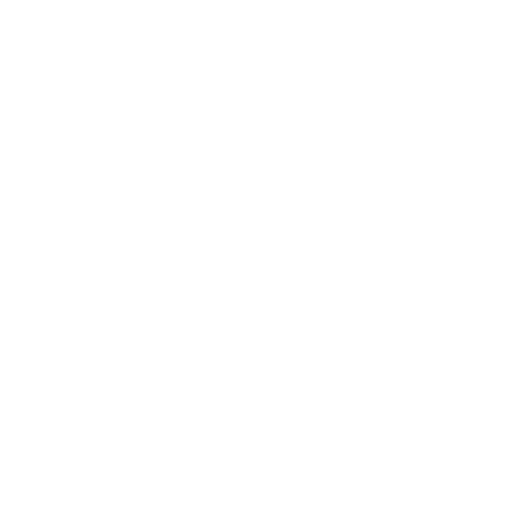
t = 0.00 s
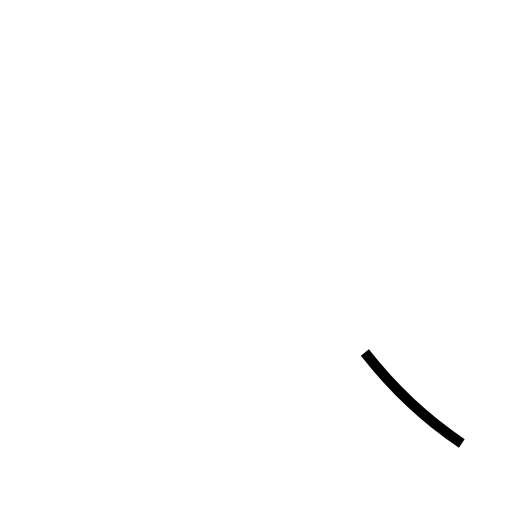
t = 0.39 s
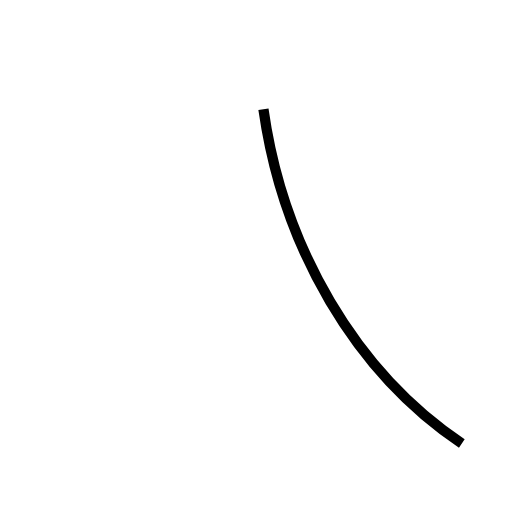
t = 1.17 s
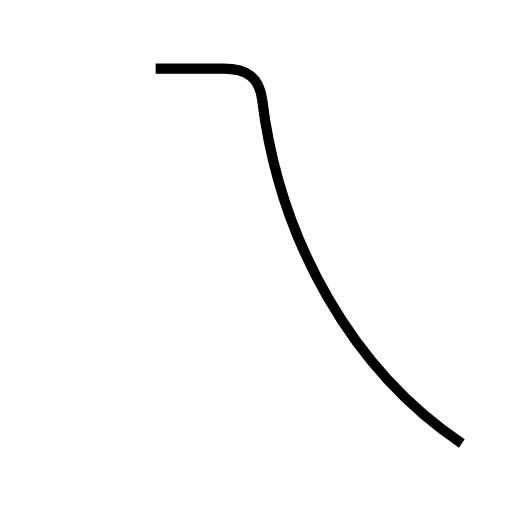
t = 1.56 s
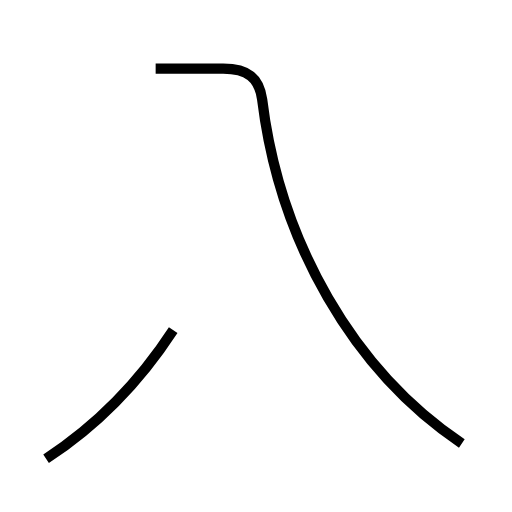
t = 2.10 s
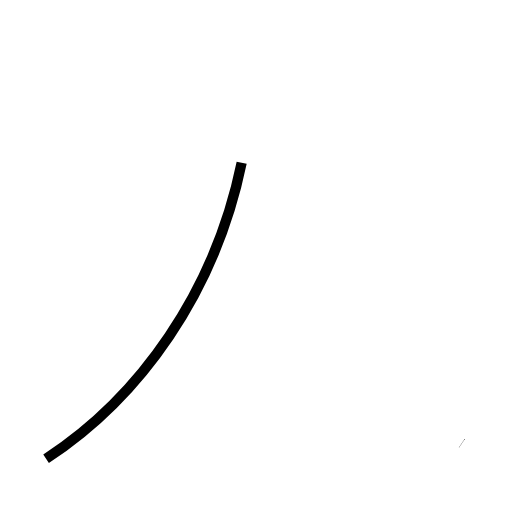
t = 2.63 s

The animated SVG that drew these frames (rendered in a browser with its animation timeline set to each time). Animation: 2 SMIL elements (animate=2); one cycle of 2.63 s.

<?xml version='1.0' encoding='utf-8'?>
<svg viewBox="0.0 -6.0 50.0 50.0" version="1.1" xmlns="http://www.w3.org/2000/svg"><rect x="-1000" y="-1000" width="2000" height="2000" stroke="white" fill="white" /><g style="fill:none;stroke:#000000;stroke-width:1"><path d="M 45.1 -0.7 C 34.5 -7.8 27.3 -20.4 25.6 -34.3 C 25.3 -36.4 24.2 -37.3 21.8 -37.3 L 15.2 -37.3 " transform="translate(0.0 38.0)" stroke-dasharray="52.079506414904685" stroke-dashoffset="52.079506414904685"><animate attributeName="stroke-dashoffset" from="52.079506414904685" to="0" dur="1.5623851924471406s" begin="0s; anim_end.end" fill="freeze" id="anim0" /></path><path d="M 4.5 0.8 C 13.7 -5.2 21.0 -15.5 23.6 -28.1" transform="translate(0.0 38.0)" stroke-dasharray="35.54419307265415" stroke-dashoffset="35.54419307265415"><animate attributeName="stroke-dashoffset" from="35.54419307265415" to="0" dur="1.0663257921796245s" begin="anim0.end" fill="freeze" id="anim_end" /></path></g></svg>
